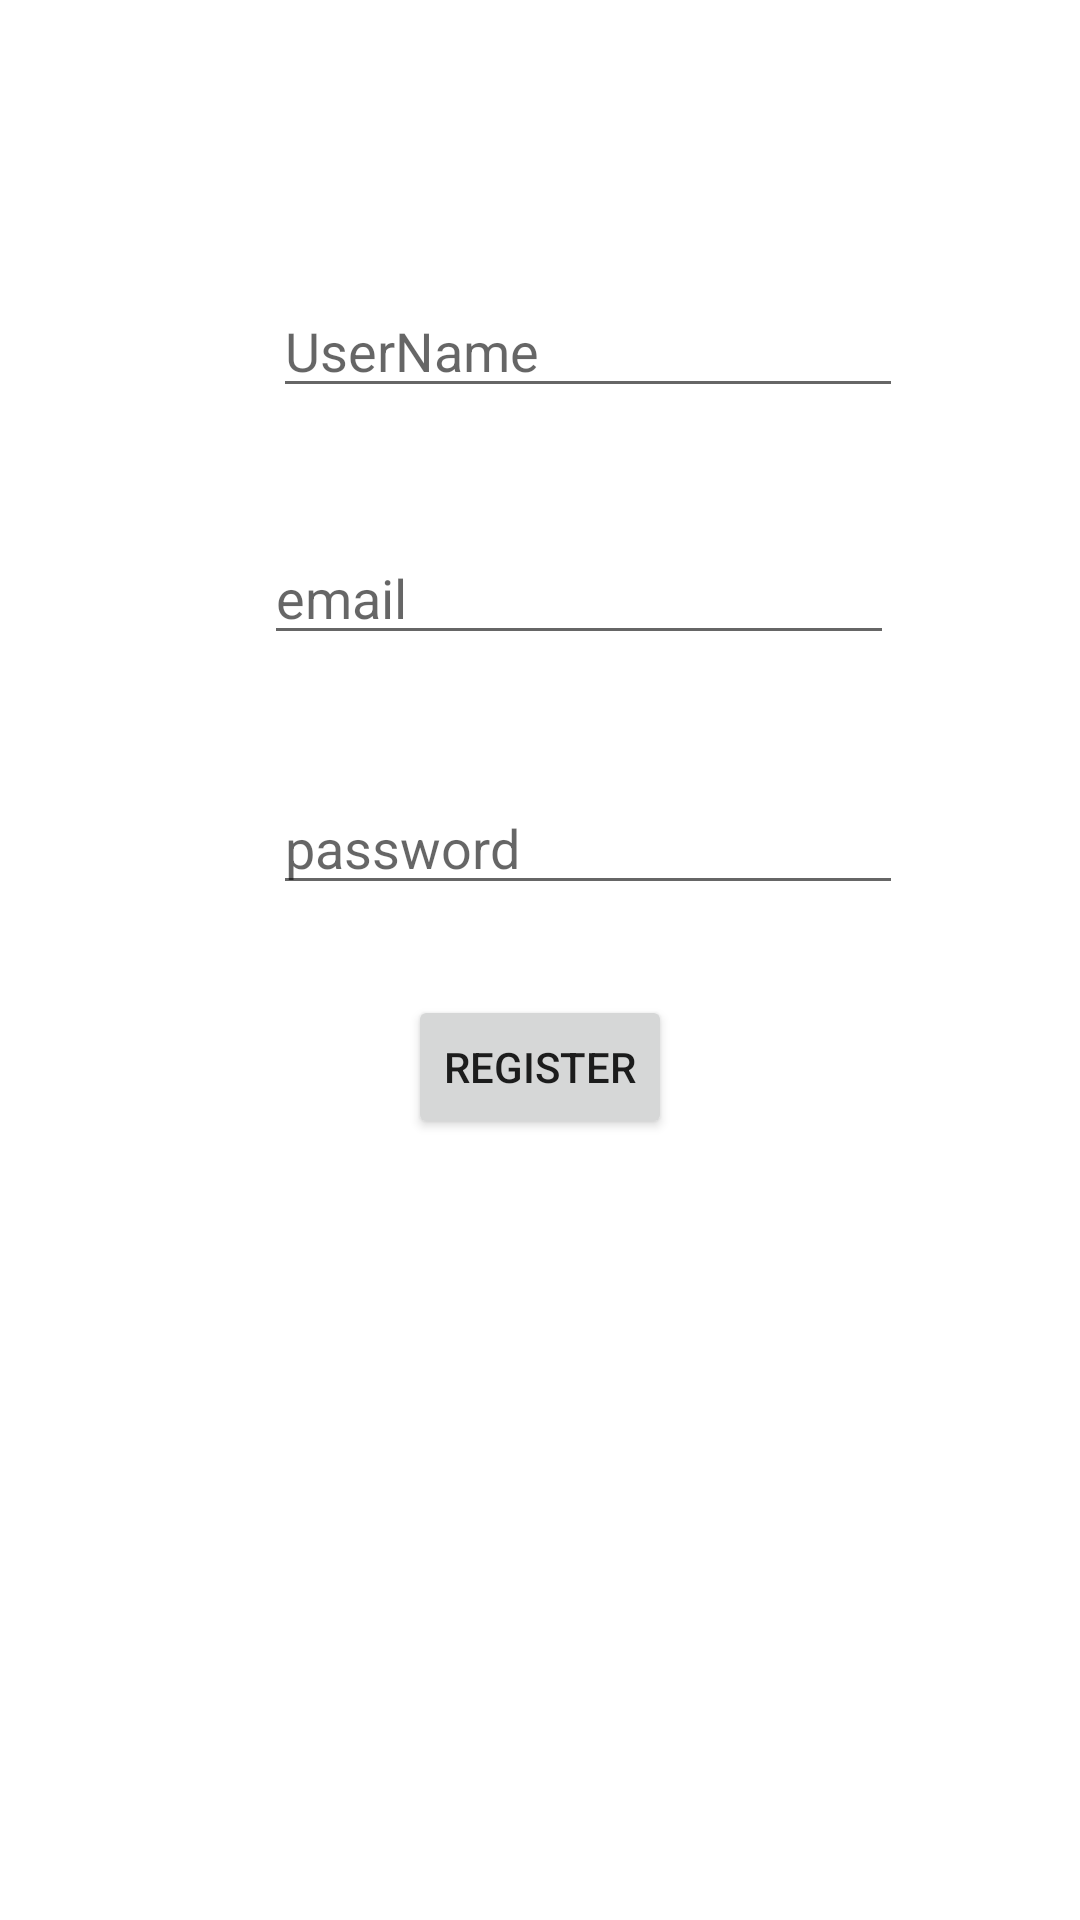

Reconstruct the res/layout file that produces this screen, plus the resources it refers to.
<!-- AndroidManifest.xml: application theme Theme.Arben_auth -->
<!-- res/layout/activity_register.xml -->
<?xml version="1.0" encoding="utf-8"?>
<androidx.constraintlayout.widget.ConstraintLayout xmlns:android="http://schemas.android.com/apk/res/android"
    xmlns:app="http://schemas.android.com/apk/res-auto"
    xmlns:tools="http://schemas.android.com/tools"
    android:layout_width="match_parent"
    android:layout_height="match_parent"
    tools:context=".register">

    <EditText
        android:id="@+id/user_register"
        android:layout_width="wrap_content"
        android:layout_height="wrap_content"
        android:layout_marginStart="3dp"
        android:layout_marginBottom="41dp"
        android:ems="10"
        android:hint="UserName"
        android:inputType="textPersonName"
        app:layout_constraintBottom_toTopOf="@+id/email_signup"
        app:layout_constraintStart_toStartOf="@+id/email_signup" />

    <EditText
        android:id="@+id/email_signup"
        android:layout_width="wrap_content"
        android:layout_height="wrap_content"
        android:layout_marginStart="88dp"
        android:layout_marginTop="177dp"
        android:ems="10"
        android:hint="email"
        android:inputType="textPersonName"
        app:layout_constraintStart_toStartOf="parent"
        app:layout_constraintTop_toTopOf="parent" />

    <EditText
        android:id="@+id/password_signup"
        android:layout_width="wrap_content"
        android:layout_height="wrap_content"
        android:layout_marginStart="3dp"
        android:layout_marginTop="42dp"
        android:ems="10"
        android:hint="password"
        android:inputType="textPersonName"
        app:layout_constraintStart_toStartOf="@+id/email_signup"
        app:layout_constraintTop_toBottomOf="@+id/email_signup" />

    <Button
        android:id="@+id/signupbutton"
        android:layout_width="wrap_content"
        android:layout_height="wrap_content"
        android:layout_marginTop="30dp"
        android:text="Register"
        app:layout_constraintEnd_toEndOf="parent"
        app:layout_constraintStart_toStartOf="parent"
        app:layout_constraintTop_toBottomOf="@+id/password_signup" />
</androidx.constraintlayout.widget.ConstraintLayout>
<!-- resources referenced by this layout -->
<resources>
  <style name="Theme.Arben_auth" parent="Theme.MaterialComponents.DayNight.DarkActionBar">
          
          <item name="colorPrimary">@color/purple_500</item>
          <item name="colorPrimaryVariant">@color/purple_700</item>
          <item name="colorOnPrimary">@color/white</item>
          
          <item name="colorSecondary">@color/teal_200</item>
          <item name="colorSecondaryVariant">@color/teal_700</item>
          <item name="colorOnSecondary">@color/black</item>
          
          <item name="android:statusBarColor">?attr/colorPrimaryVariant</item>
          
      </style>
  <!-- not gathered from this repository: default colours our renderer supplied (Android Studio template values) -->
  <color name="purple_500">#FF6200EE</color>
  <color name="purple_700">#FF3700B3</color>
  <color name="teal_200">#FF03DAC5</color>
  <color name="teal_700">#FF018786</color>
  <color name="black">#FF000000</color>
  <color name="white">#FFFFFFFF</color>
</resources>
